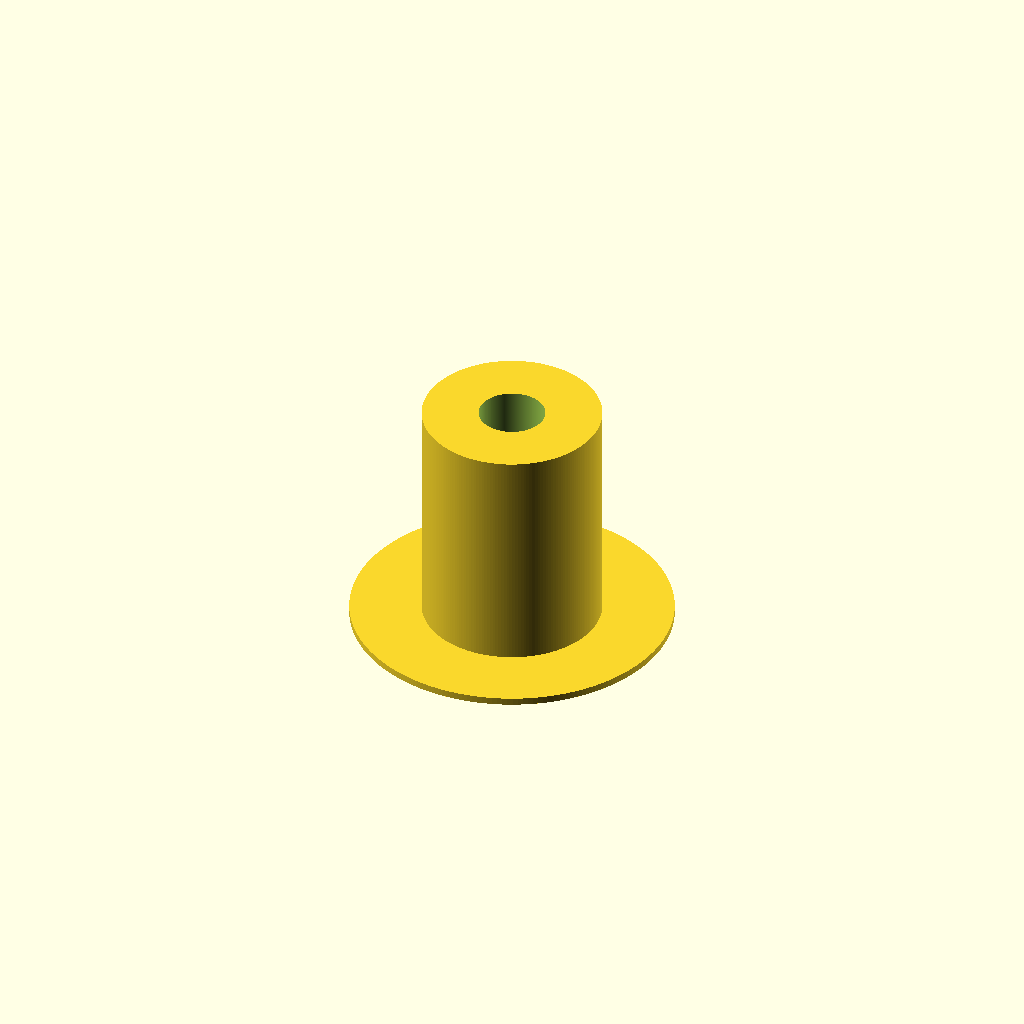
Cell 1: the model at its default parameters.
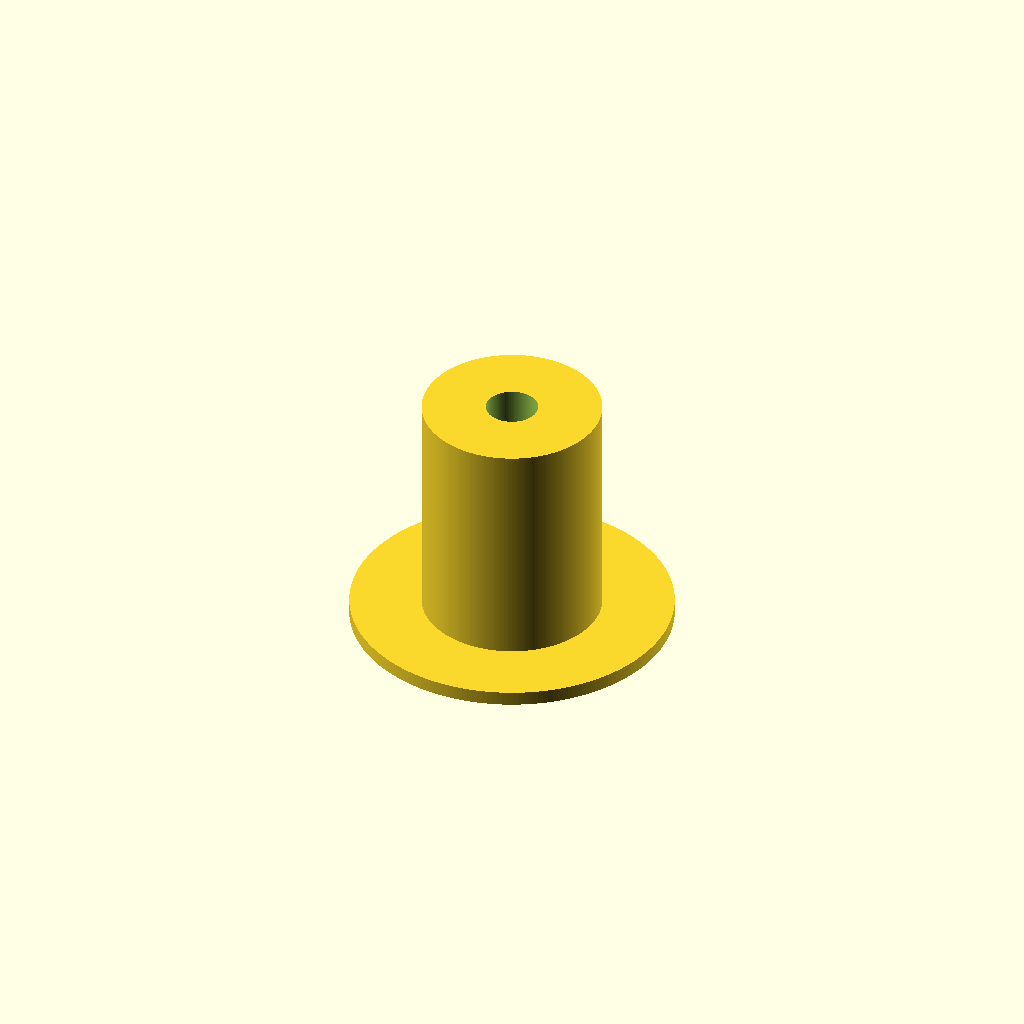
Cell 2: wall = 4 (everything else at default).
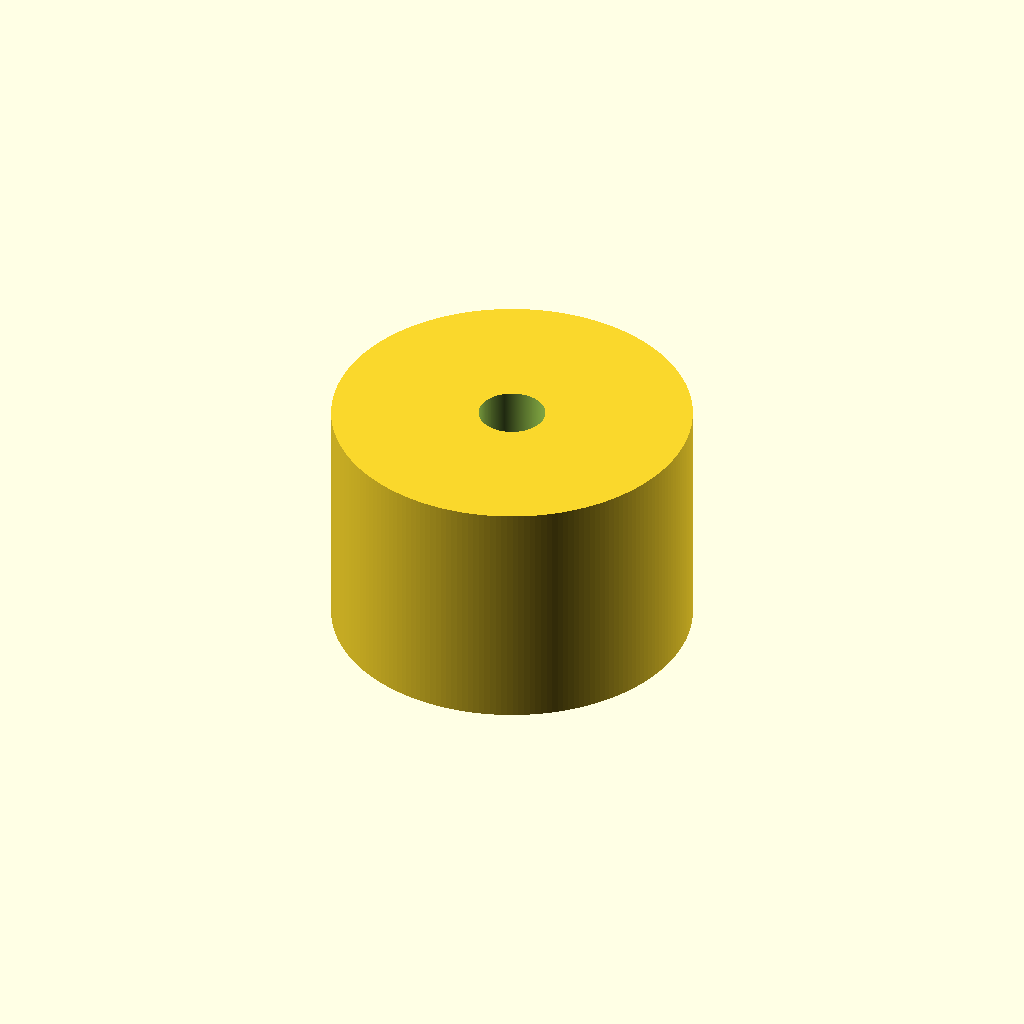
Cell 3: the same model with spool = 100.
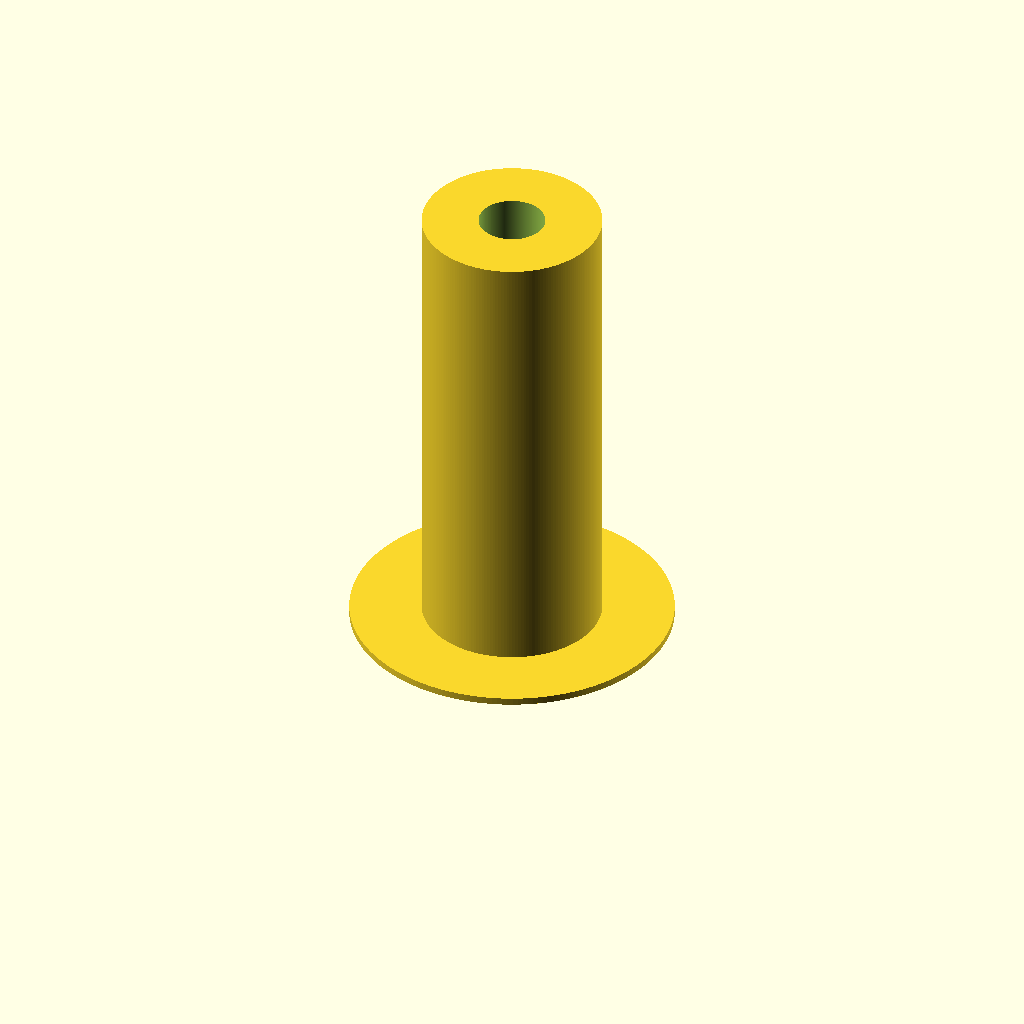
Cell 4: spool_h = 130 (everything else at default).
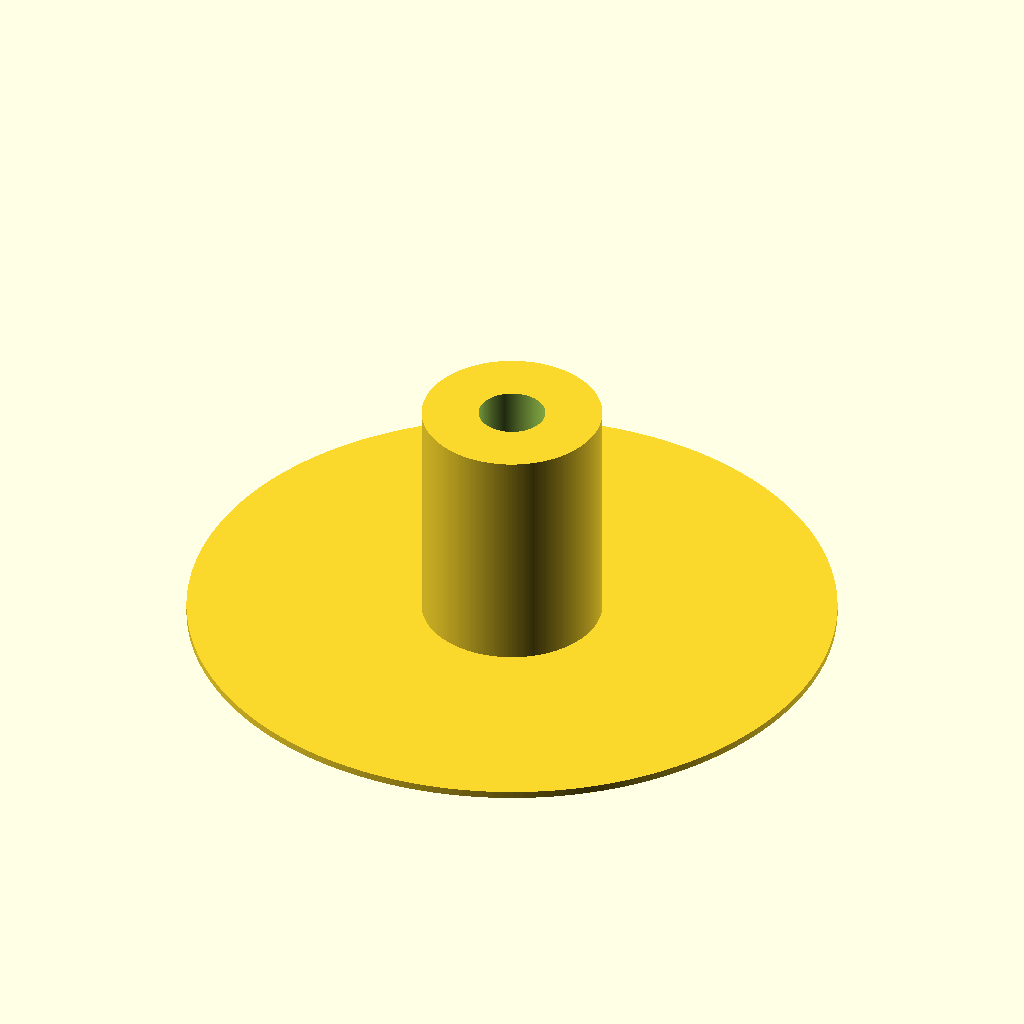
Cell 5 — lip set to 180, the other parameters unchanged.
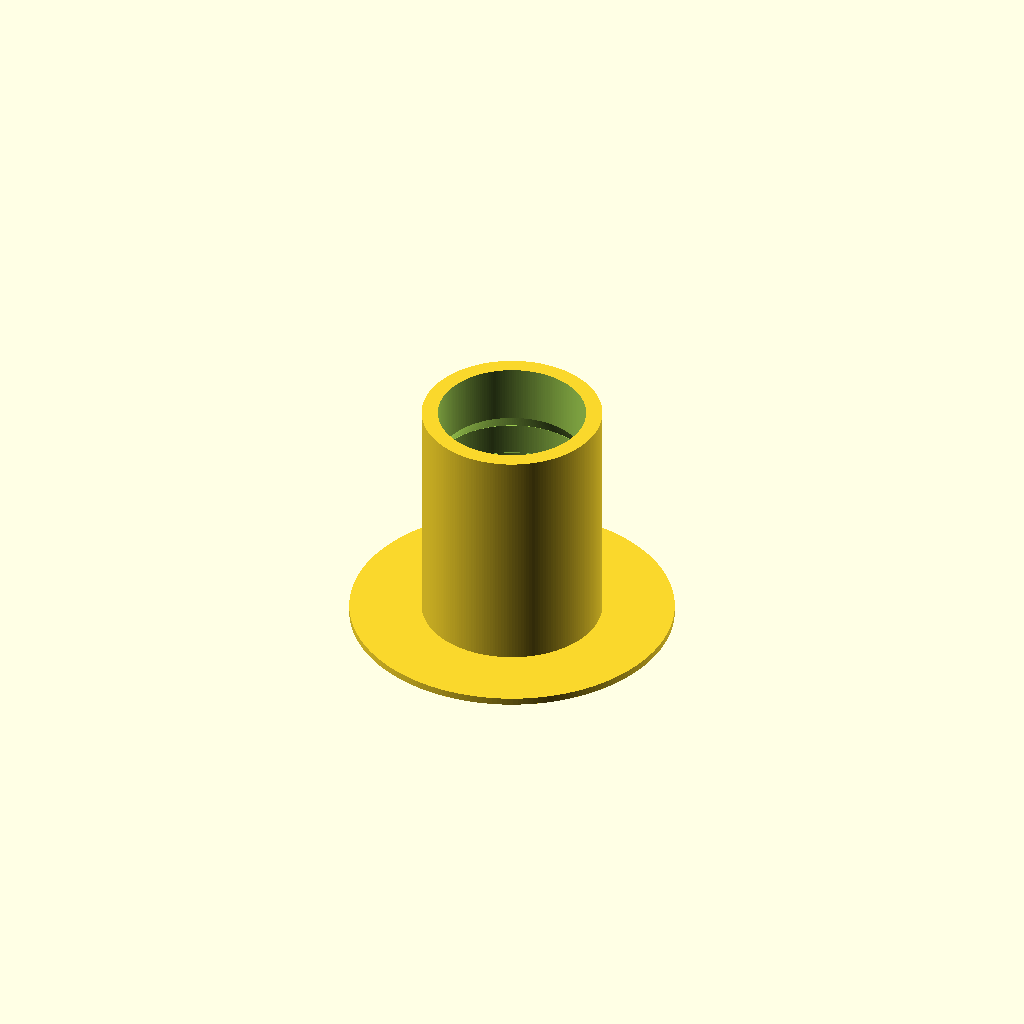
Cell 6: bearing = 45 (everything else at default).
All cells are drawn from one camera (rotation 55°, 0°, 25°, orthographic, colour scheme Cornfield), so only the parameter changes between them.
OpenSCAD source file dryer_spool.scad:
wall=2;
spool=50;
spool_h=65;
lip=90;
lip_h=wall;
bearing=22.5;
bearing_h=7;
bearing_diff=20;
walll=wall*2;
pad=0.1;
padd=pad*2;
$fn=200;

difference() {
    union() {
        cylinder(d=spool,h=lip_h+spool_h);
        cylinder(d=lip,h=lip_h);
    }
    translate([0,0,-pad])
    cylinder(d=bearing-walll,h=lip_h+spool_h+padd);

    translate([0,0,-pad])
    cylinder(d=bearing,h=lip_h+spool_h+pad-bearing_diff);

    translate([0,0,lip_h+spool_h-pad-bearing_diff])
    cylinder(d2=bearing-walll,d1=bearing+padd,h=walll);

    translate([0,0,-pad])
    cylinder(d=spool-walll,h=lip_h+spool_h+pad-bearing_diff-bearing_h-(spool-bearing)/2);

    translate([0,0,lip_h+spool_h-bearing_diff-bearing_h-(spool-bearing)/2-pad])
    cylinder(d1=spool-walll+padd,d2=bearing,h=(spool-walll-bearing)/2);
}
Customizer parameters (derived from the source; name, type, default, range or options):
wall: number, default 2
spool: number, default 50
spool_h: number, default 65
lip: number, default 90
bearing: number, default 22.5
bearing_h: number, default 7
bearing_diff: number, default 20
pad: number, default 0.1
